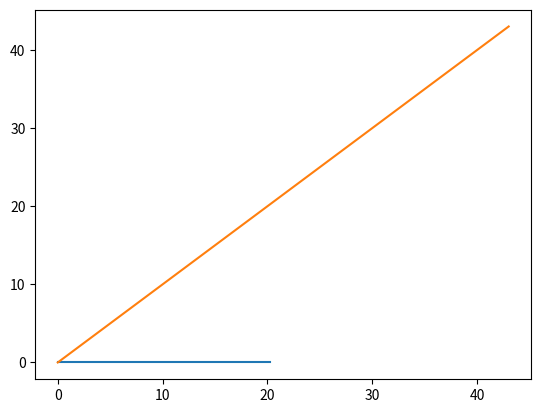

Source code (Python):
import matplotlib.pyplot as plt
import numpy as np

class Cabezona:
    g = 980.0
    k = 0.0005
    def __init__(self, x0, y0, vx0, vy0, M):
        self.x = x0
        self.y = y0
        self.vx = vx0
        self.vy = vy0
        self.m = M
    def Fuerza(self):
        self.fx = -Cabezona.k * self.m * Cabezona.g * self.vx
        self.fy = -Cabezona.k * self.m * Cabezona.g * self.vy
    def Movelo(self, dt):
        self.x += self.vx * dt
        self.y += self.vy * dt

        self.vx += (self.fx/self.m)*dt
        self.vy += (self.fy/self.m)*dt

Bola_8 = Cabezona(0.0, 0.0, 10.0, 0.0, 150)
Bola_8.Fuerza()
t = 0
dt = 0.1
t_f = 10
X_1 = [Bola_8.x]
Y_1 = [Bola_8.y]
while t < t_f:
    Bola_8.Fuerza()
    Bola_8.Movelo(dt)
    X_1.append(Bola_8.x)
    Y_1.append(Bola_8.y)
    t += dt
plt.plot(X_1,Y_1)

theta = np.pi/4
Bola_9 = Cabezona(0.0, 0.0, 30.0*np.cos(theta), 30.0*np.sin(theta), 150)
Bola_9.Fuerza()
t = 0
dt = 0.1
t_f = 10
X_1 = [Bola_9.x]
Y_1 = [Bola_9.y]
while t < t_f:
    Bola_9.Fuerza()
    Bola_9.Movelo(dt)
    X_1.append(Bola_9.x)
    Y_1.append(Bola_9.y)
    t += dt
plt.plot(X_1,Y_1)
